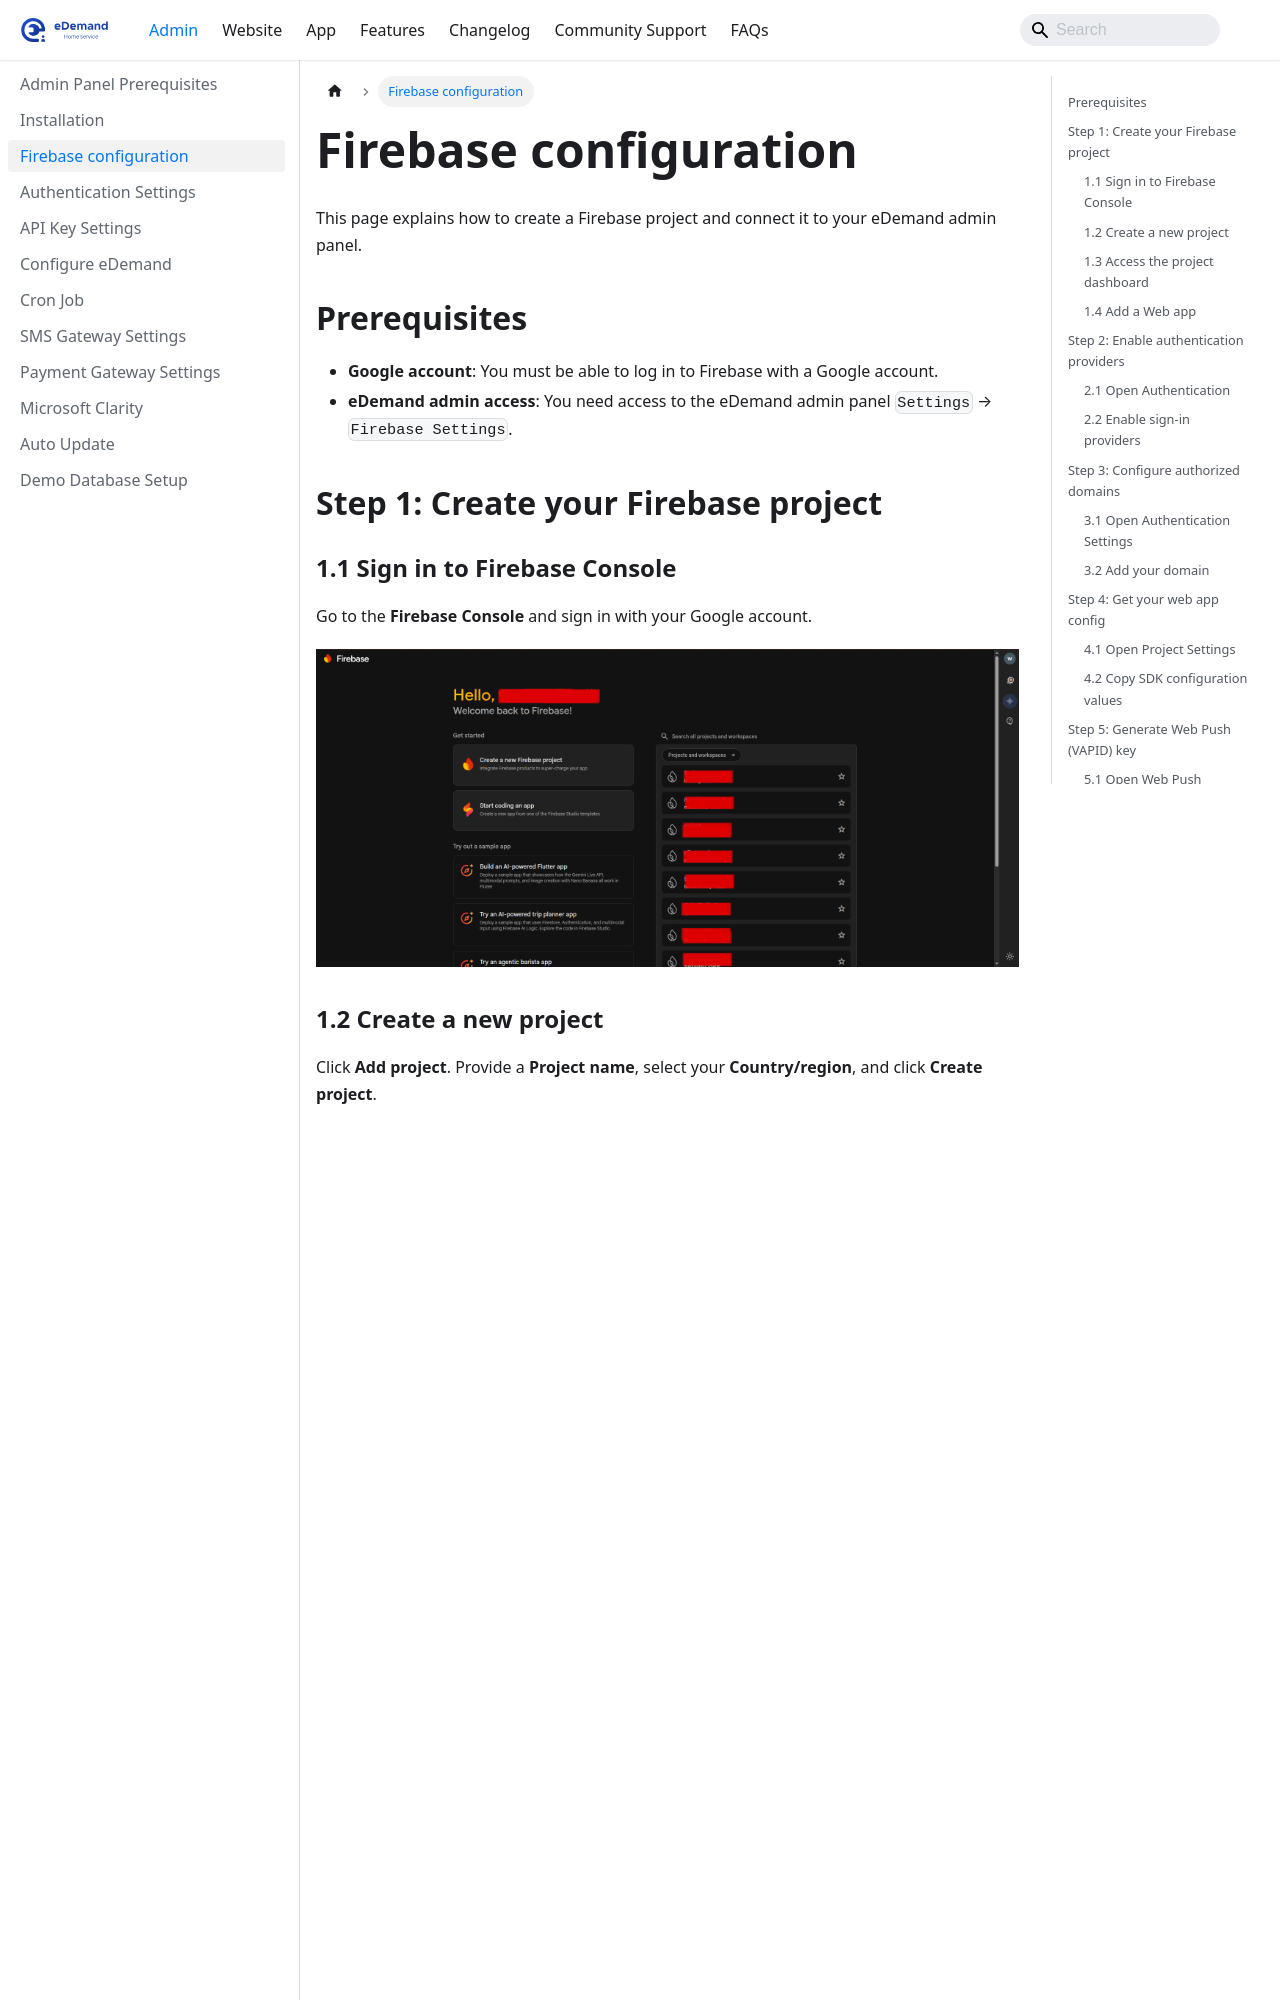

repository: WRTeam-in/eDemand-Doc · page: docs/admin-setup/firebase-configuration/index.html · generator: docusaurus

---
sidebar_position: 3
---

# Firebase configuration

This page explains how to create a Firebase project and connect it to your eDemand admin panel.

## Prerequisites

- **Google account**: You must be able to log in to Firebase with a Google account.
- **eDemand admin access**: You need access to the eDemand admin panel `Settings` → `Firebase Settings`.

## Step 1: Create your Firebase project

### 1.1 Sign in to Firebase Console

Go to the **Firebase Console** and sign in with your Google account.

![env-file](../../static/img/adminPanel/fb-1.webp)

### 1.2 Create a new project

Click **Add project**. Provide a **Project name**, select your **Country/region**, and click **Create project**.

![env-file](../../static/img/adminPanel/fb-2.webp)
![env-file](../../static/img/adminPanel/fb-3.webp)
![env-file](../../static/img/adminPanel/fb-3-1.webp)
![env-file](../../static/img/adminPanel/fb-3-2.webp)
